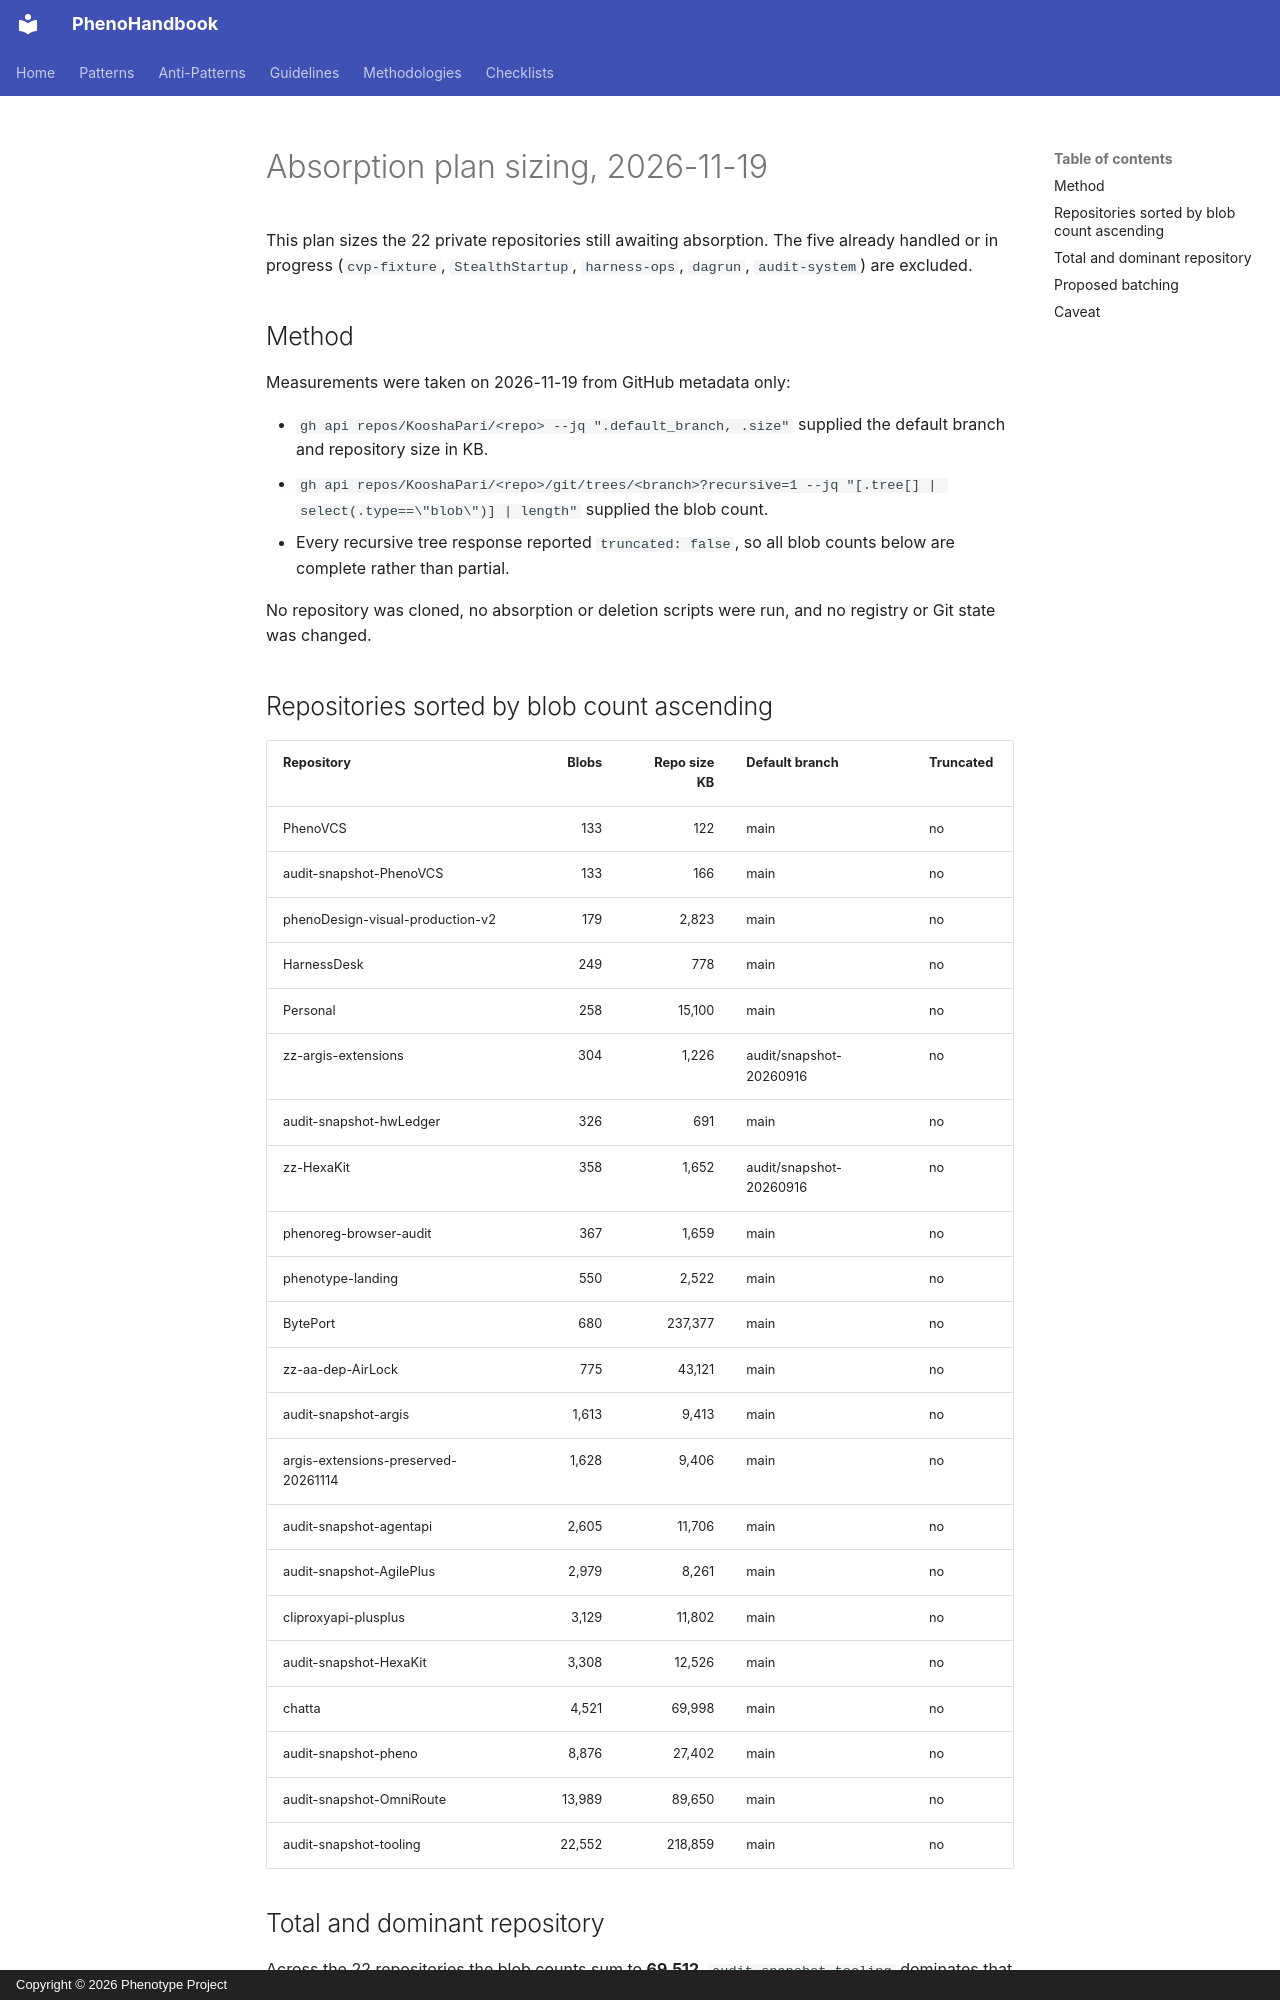

repository: KooshaPari/PhenoShared · page: absorption-ledger/ABSORB-PLAN-2026-11-19/index.html · generator: mkdocs · copyright: Copyright © 2026 Phenotype Project

# Absorption plan sizing, 2026-11-19

This plan sizes the 22 private repositories still awaiting absorption. The five already handled or in progress (`cvp-fixture`, `StealthStartup`, `harness-ops`, `dagrun`, `audit-system`) are excluded.

## Method

Measurements were taken on 2026-11-19 from GitHub metadata only:

- `gh api repos/KooshaPari/<repo> --jq ".default_branch, .size"` supplied the default branch and repository size in KB.
- `gh api repos/KooshaPari/<repo>/git/trees/<branch>?recursive=1 --jq "[.tree[] | select(.type==\"blob\")] | length"` supplied the blob count.
- Every recursive tree response reported `truncated: false`, so all blob counts below are complete rather than partial.

No repository was cloned, no absorption or deletion scripts were run, and no registry or Git state was changed.

## Repositories sorted by blob count ascending

| Repository | Blobs | Repo size KB | Default branch | Truncated |
| --- | ---: | ---: | --- | --- |
| PhenoVCS | 133 | 122 | main | no |
| audit-snapshot-PhenoVCS | 133 | 166 | main | no |
| phenoDesign-visual-production-v2 | 179 | 2,823 | main | no |
| HarnessDesk | 249 | 778 | main | no |
| Personal | 258 | 15,100 | main | no |
| zz-argis-extensions | 304 | 1,226 | audit/snapshot-20260916 | no |
| audit-snapshot-hwLedger | 326 | 691 | main | no |
| zz-HexaKit | 358 | 1,652 | audit/snapshot-20260916 | no |
| phenoreg-browser-audit | 367 | 1,659 | main | no |
| phenotype-landing | 550 | 2,522 | main | no |
| BytePort | 680 | 237,377 | main | no |
| zz-aa-dep-AirLock | 775 | 43,121 | main | no |
| audit-snapshot-argis | 1,613 | 9,413 | main | no |
| argis-extensions-preserved-20261114 | 1,628 | 9,406 | main | no |
| audit-snapshot-agentapi | 2,605 | 11,706 | main | no |
| audit-snapshot-AgilePlus | 2,979 | 8,261 | main | no |
| cliproxyapi-plusplus | 3,129 | 11,802 | main | no |
| audit-snapshot-HexaKit | 3,308 | 12,526 | main | no |
| chatta | 4,521 | 69,998 | main | no |
| audit-snapshot-pheno | 8,876 | 27,402 | main | no |
| audit-snapshot-OmniRoute | 13,989 | 89,650 | main | no |
| audit-snapshot-tooling | 22,552 | 218,859 | main | no |

## Total and dominant repository

Across the 22 repositories the blob counts sum to **69,512**. `audit-snapshot-tooling` dominates that total with **22,552 blobs**, about **32.44%** of all files; the next largest, `audit-snapshot-OmniRoute`, has 13,989 blobs.

The combined GitHub repository size is 776,260 KB. BytePort has the largest reported size (237,377 KB) despite having only 680 blobs, which reinforces that file count and storage size are different measures.
